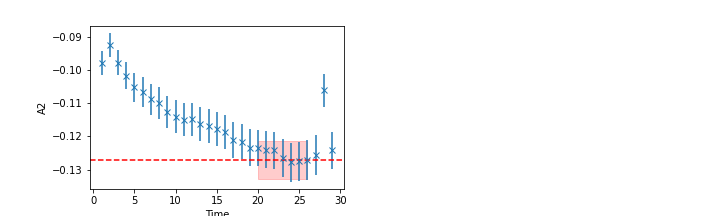

The data file committed next to this chart (first rows):
	EffectiveMass	Error	RegUp	RegLow
0	-0.1271	0.005866	26	19
